5-way image classification set "augmented" from GitHub (AtulV2/Industrial_Surface_Defect_Classification); label vocabulary: crazing, inclusion, pitted surface, rolled-in scale, scratches.

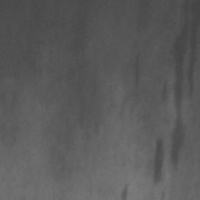
Label: inclusion

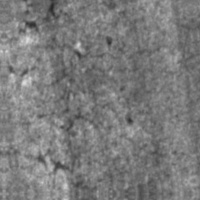
Label: crazing

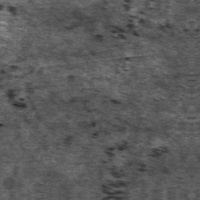
Label: rolled-in scale

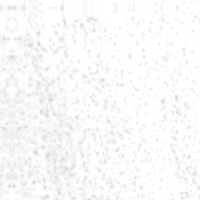
Label: pitted surface

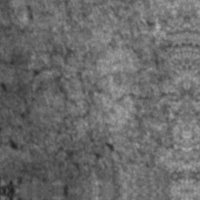
Label: crazing

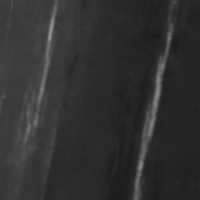
Label: scratches
